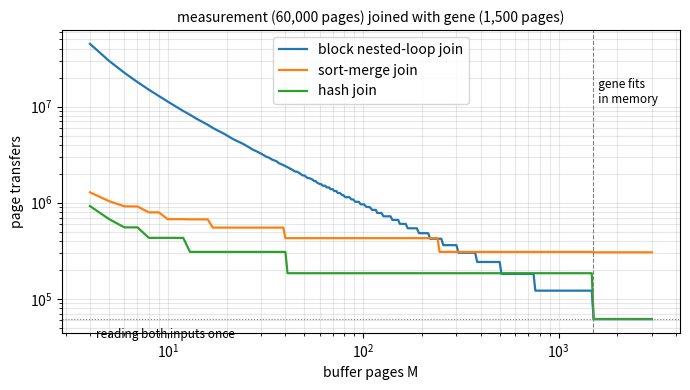

Recreate this plot in Python.
"""Page transfers of three join algorithms as a function of the buffer size M."""

import math

import matplotlib.pyplot as plt
import numpy as np

b_r, b_s = 60_000, 1_500   # measurement (probe/outer side), gene (build/inner side)


def bnlj(M):
    return math.ceil(b_s / (M - 2)) * b_r + b_s          # smaller relation outer


def sort_cost(b, M):
    """External merge sort including writing the sorted output."""
    if b <= M:
        return 2 * b
    runs = math.ceil(b / M)
    merges = math.ceil(math.log(runs) / math.log(M - 1) - 1e-12)
    return 2 * b * (1 + merges)


def smj(M):
    return sort_cost(b_r, M) + sort_cost(b_s, M) + b_r + b_s


def hj(M):
    if b_s <= M - 2:
        return b_r + b_s                                   # build side fits in memory
    passes = 0
    size = b_s
    while size > M - 2:                                    # recursive partitioning
        size = math.ceil(size / (M - 1))
        passes += 1
    return 2 * (b_r + b_s) * passes + b_r + b_s


Ms = np.unique(np.round(np.logspace(np.log10(4), np.log10(3000), 300)).astype(int))
fig, ax = plt.subplots(figsize=(7, 4))
ax.loglog(Ms, [bnlj(M) for M in Ms], color="C0", lw=1.6, label="block nested-loop join")
ax.loglog(Ms, [smj(M) for M in Ms], color="C1", lw=1.6, label="sort-merge join")
ax.loglog(Ms, [hj(M) for M in Ms], color="C2", lw=1.6, label="hash join")
ax.axvline(b_s + 2, color="0.5", ls="--", lw=0.8)
ax.text(b_s + 2, 2e7, "  gene fits\n  in memory", fontsize=8.5, va="top")
ax.axhline(b_r + b_s, color="0.5", ls=":", lw=0.8)
ax.text(4.3, (b_r + b_s) * 0.8, "reading both inputs once", fontsize=8.5, va="top")
ax.set_xlabel("buffer pages M")
ax.set_ylabel("page transfers")
ax.set_title("measurement (60,000 pages) joined with gene (1,500 pages)", fontsize=10)
ax.grid(True, which="both", alpha=0.3)
ax.legend()
fig.tight_layout()
